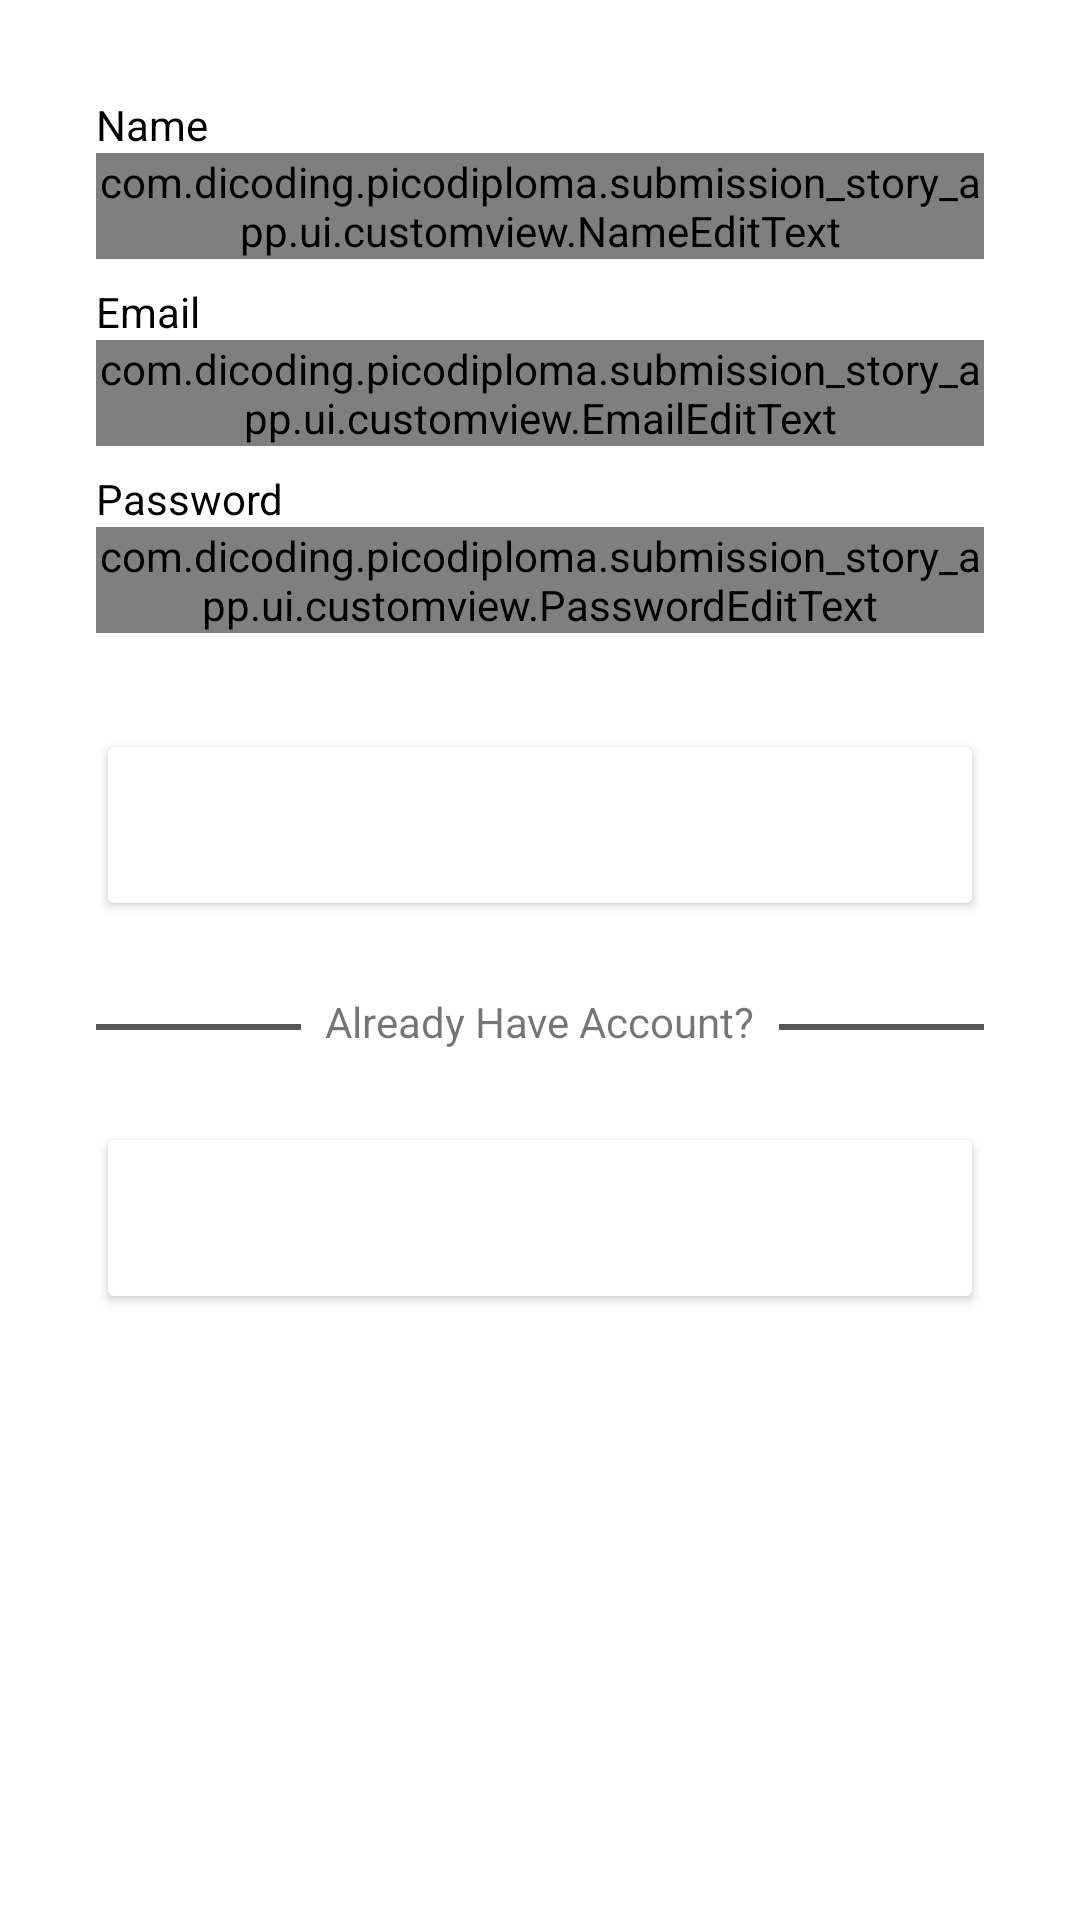

The Android layout XML behind this screen, and the referenced resources:
<!-- AndroidManifest.xml: application theme Theme.Submissionstoryapp -->
<!-- res/layout/activity_sign_up.xml -->
<?xml version="1.0" encoding="utf-8"?>
<androidx.constraintlayout.widget.ConstraintLayout xmlns:android="http://schemas.android.com/apk/res/android"
    xmlns:app="http://schemas.android.com/apk/res-auto"
    xmlns:tools="http://schemas.android.com/tools"
    android:layout_width="match_parent"
    android:layout_height="match_parent"
    tools:context=".ui.signup.SignUpActivity">

    <TextView
        android:id="@+id/nameTextView"
        android:layout_width="wrap_content"
        android:layout_height="wrap_content"
        android:layout_marginStart="32dp"
        android:layout_marginTop="32dp"
        android:alpha="1"
        android:text="@string/name"
        android:textColor="@color/black"
        app:layout_constraintStart_toStartOf="parent"
        app:layout_constraintTop_toTopOf="parent" />

    <com.dicoding.picodiploma.submission_story_app.ui.customview.NameEditText
        android:id="@+id/nameEditText"
        style="@style/Widget.MaterialComponents.TextInputLayout.OutlinedBox"
        android:layout_width="0dp"
        android:layout_height="wrap_content"
        android:layout_marginStart="32dp"
        android:layout_marginEnd="32dp"
        android:alpha="1"
        app:layout_constraintEnd_toEndOf="parent"
        app:layout_constraintStart_toStartOf="parent"
        app:layout_constraintTop_toBottomOf="@+id/nameTextView"
        android:ems="10"
        android:inputType="textEmailAddress"
        tools:ignore="SpeakableTextPresentCheck"
        android:hint="@string/fill_name"
        app:startIconDrawable="@drawable/ic_profile"/>


    <TextView
        android:id="@+id/emailTextView"
        android:layout_width="wrap_content"
        android:layout_height="wrap_content"
        android:layout_marginStart="32dp"
        android:layout_marginTop="8dp"
        android:alpha="1"
        android:text="@string/email"
        android:textColor="@color/black"
        app:layout_constraintStart_toStartOf="parent"
        app:layout_constraintTop_toBottomOf="@+id/nameEditText"/>

    <com.dicoding.picodiploma.submission_story_app.ui.customview.EmailEditText
        android:id="@+id/emailEditText"
        style="@style/Widget.MaterialComponents.TextInputLayout.OutlinedBox"
        android:layout_width="0dp"
        android:layout_height="wrap_content"
        android:layout_marginStart="32dp"
        android:layout_marginEnd="32dp"
        android:alpha="1"
        app:layout_constraintEnd_toEndOf="parent"
        app:layout_constraintStart_toStartOf="parent"
        app:layout_constraintTop_toBottomOf="@+id/emailTextView"
        app:startIconDrawable="@drawable/ic_email"
        android:ems="10"
        android:inputType="textEmailAddress"
        tools:ignore="SpeakableTextPresentCheck"
        android:hint="@string/fill_email"
        />


    <TextView
        android:id="@+id/passwordTextView"
        android:layout_width="wrap_content"
        android:layout_height="wrap_content"
        android:layout_marginStart="32dp"
        android:layout_marginTop="8dp"
        android:alpha="1"
        android:text="@string/password"
        android:textColor="@color/black"
        app:layout_constraintStart_toStartOf="parent"
        app:layout_constraintTop_toBottomOf="@+id/emailEditText" />

    <com.dicoding.picodiploma.submission_story_app.ui.customview.PasswordEditText
        android:id="@+id/passwordEditText"
        style="@style/Widget.MaterialComponents.TextInputLayout.OutlinedBox"
        android:layout_width="0dp"
        android:layout_height="wrap_content"
        android:layout_marginStart="32dp"
        android:layout_marginEnd="32dp"
        android:alpha="1"
        app:layout_constraintEnd_toEndOf="parent"
        app:layout_constraintStart_toStartOf="parent"
        app:layout_constraintTop_toBottomOf="@+id/passwordTextView"
        android:ems="10"
        android:inputType="textPassword"
        android:hint="@string/fill_your_password"
        tools:ignore="SpeakableTextPresentCheck"
        />



    <Button
        android:id="@+id/registerButton"
        android:layout_width="0dp"
        android:layout_height="64dp"
        android:layout_marginStart="32dp"
        android:layout_marginTop="32dp"
        android:layout_marginEnd="32dp"
        android:alpha="1"
        android:backgroundTint="@color/red_light"
        android:text="@string/register"
        android:textColor="@color/white"
        app:layout_constraintEnd_toEndOf="parent"
        app:layout_constraintStart_toStartOf="parent"
        app:layout_constraintTop_toBottomOf="@+id/passwordEditText" />

    <ProgressBar
        android:id="@+id/progressBar"
        android:layout_width="wrap_content"
        android:layout_height="wrap_content"
        android:indeterminateDrawable="@drawable/prog_bar"
        android:progress="0"
        android:visibility="invisible"
        app:layout_constraintBottom_toBottomOf="parent"
        app:layout_constraintEnd_toEndOf="parent"
        app:layout_constraintStart_toStartOf="parent"
        app:layout_constraintTop_toTopOf="parent"
        app:layout_constraintVertical_bias="0.26" />

    <View
        android:id="@+id/line1"
        android:layout_width="0dp"
        android:layout_height="2dp"
        android:layout_marginEnd="8dp"
        android:background="@color/gray"
        app:layout_constraintBottom_toBottomOf="@id/tv_have_account"
        app:layout_constraintEnd_toStartOf="@+id/tv_have_account"
        app:layout_constraintStart_toStartOf="@+id/registerButton"
        app:layout_constraintTop_toTopOf="@id/tv_have_account"
        app:layout_constraintVertical_bias="0.6" />

    <TextView
        android:id="@+id/tv_have_account"
        android:layout_width="wrap_content"
        android:layout_height="wrap_content"
        android:layout_margin="24dp"
        android:text="@string/already_have_account"
        app:layout_constraintEnd_toEndOf="parent"
        app:layout_constraintStart_toStartOf="parent"
        app:layout_constraintTop_toBottomOf="@+id/registerButton" />

    <View
        android:id="@+id/line2"
        android:layout_width="0dp"
        android:layout_height="2dp"
        android:layout_marginStart="8dp"
        android:background="@color/gray"
        app:layout_constraintBottom_toBottomOf="@id/tv_have_account"
        app:layout_constraintEnd_toEndOf="@+id/registerButton"
        app:layout_constraintStart_toEndOf="@+id/tv_have_account"
        app:layout_constraintTop_toTopOf="@id/tv_have_account"
        app:layout_constraintVertical_bias="0.6" />

    <Button
        android:id="@+id/loginButton"
        android:layout_width="0dp"
        android:layout_height="64dp"
        android:layout_marginStart="32dp"
        android:layout_marginTop="24dp"
        android:layout_marginEnd="32dp"
        android:alpha="1"
        android:backgroundTint="@color/yellow_1"
        android:text="@string/login"
        android:textColor="@color/white"
        app:layout_constraintEnd_toEndOf="parent"
        app:layout_constraintHorizontal_bias="0.0"
        app:layout_constraintStart_toStartOf="parent"
        app:layout_constraintTop_toBottomOf="@+id/tv_have_account" />
</androidx.constraintlayout.widget.ConstraintLayout>
<!-- resources referenced by this layout -->
<resources>
  <color name="black">#FF000000</color>
  <color name="gray">#585858</color>
  <color name="white">#FFFFFFFF</color>
  <string name="already_have_account">Already Have Account?</string>
  <string name="email">Email</string>
  <string name="fill_email">Fill your Email</string>
  <string name="fill_name">Fill your name</string>
  <string name="fill_your_password">Fill your password</string>
  <string name="login">Login</string>
  <string name="name">Name</string>
  <string name="password">Password</string>
  <string name="register">Register</string>
  <style name="Theme.Submissionstoryapp" parent="Theme.MaterialComponents.DayNight.DarkActionBar">
          
          <item name="colorPrimary">@color/brown_2</item>
          <item name="colorPrimaryVariant">@color/brown_1</item>
          <item name="colorOnPrimary">@color/yellow_2</item>
          
          <item name="colorSecondary">@color/red_light</item>
          <item name="colorSecondaryVariant">@color/yellow_1</item>
          <item name="colorOnSecondary">@color/yellow_2</item>
          
          <item name="android:statusBarColor" tools:targetApi="l">?attr/colorPrimaryVariant</item>
          
      </style>
</resources>
